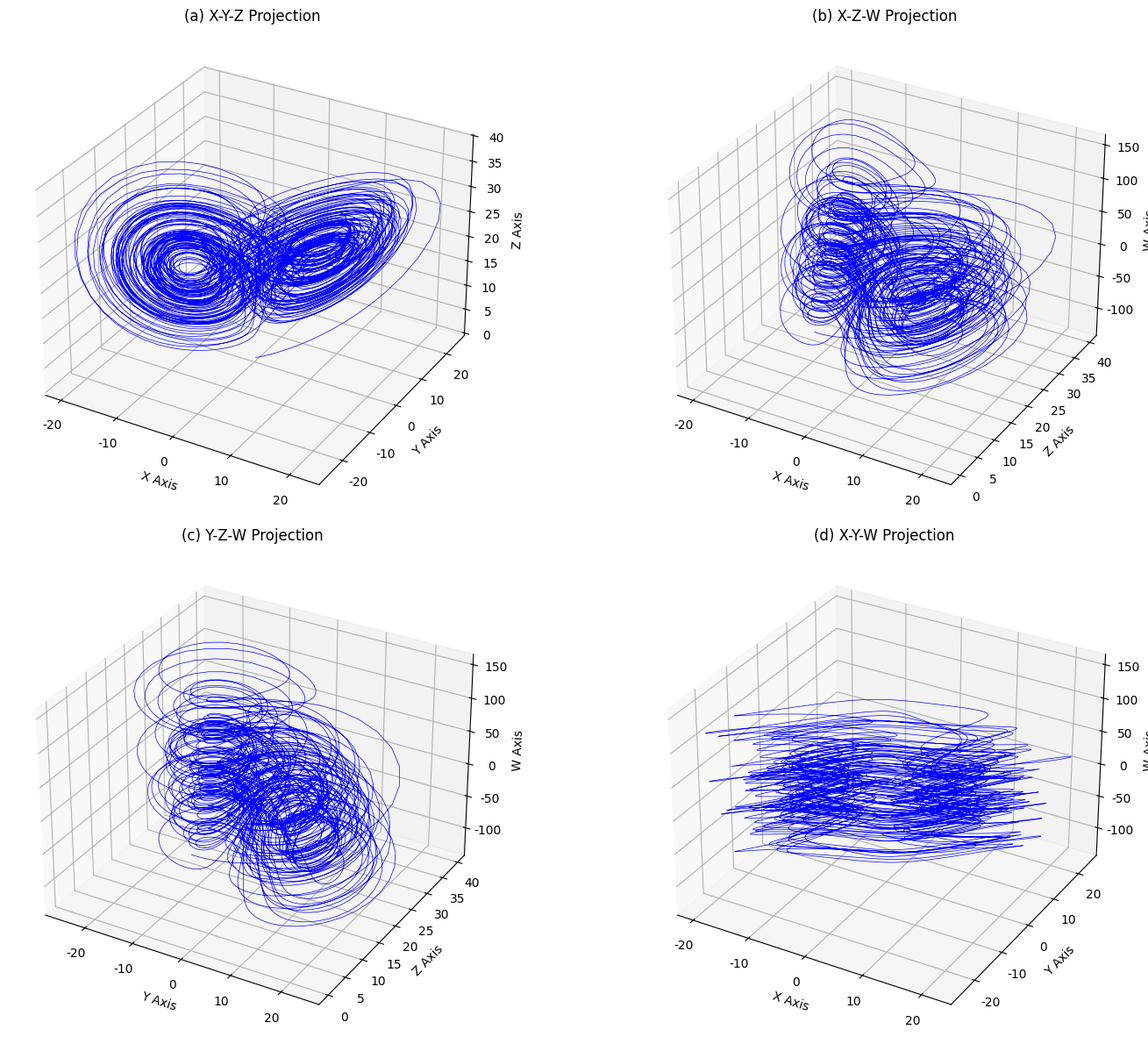

Python code for this plot:
import numpy as np
import matplotlib.pyplot as plt
from scipy.integrate import odeint
from mpl_toolkits.mplot3d import Axes3D

plt.rcParams['font.sans-serif'] = ['Microsoft YaHei', 'SimHei', 'KaiTi', 'FangSong']
plt.rcParams['axes.unicode_minus'] = False

# 1. 定义方程
def my_system(state, t, a, b, c, d_param, r):
    x, y, z, w = state
    dxdt = a * (y - x) + w
    dydt = d_param * x - x * z + c * y
    dzdt = x * y - b * z
    dwdt = x * z + r * w
    return [dxdt, dydt, dzdt, dwdt]

# 2. 参数 (保持你要求的数值)
a, b, c, r = 35, 3, 12, 0.5
d_param = 7
params = (a, b, c, d_param, r)

# 3. 求解 (关键修改：将时间从 20 增加到 100，让线条变密)
# 初始状态（与HyperchaoticChenUtil.defaultConfig一致）
initial_state = [0.1179, 0.2318, 0.3361, 0.4517]
t = np.arange(0, 100, 0.01)  # 时间延长，轨迹会更长更密

print("正在计算...")
solution = odeint(my_system, initial_state, t, args=params)

x = solution[:, 0]
y = solution[:, 1]
z = solution[:, 2]
w = solution[:, 3]

# 4. 绘图
fig = plt.figure(figsize=(16, 12))

# --- 子图 1: x-y-z ---
ax1 = fig.add_subplot(221, projection='3d')
ax1.plot(x, y, z, lw=0.5, color='blue') # lw=0.5 让线条细一点，更像论文图
ax1.set_xlabel('X Axis')
ax1.set_ylabel('Y Axis')
ax1.set_zlabel('Z Axis')
ax1.set_title('(a) X-Y-Z Projection')

# --- 子图 2: x-z-w ---
ax2 = fig.add_subplot(222, projection='3d')
ax2.plot(x, z, w, lw=0.5, color='blue')
ax2.set_xlabel('X Axis')
ax2.set_ylabel('Z Axis')
ax2.set_zlabel('W Axis')
ax2.set_title('(b) X-Z-W Projection')

# --- 子图 3: y-z-w ---
ax3 = fig.add_subplot(223, projection='3d')
ax3.plot(y, z, w, lw=0.5, color='blue')
ax3.set_xlabel('Y Axis')
ax3.set_ylabel('Z Axis')
ax3.set_zlabel('W Axis')
ax3.set_title('(c) Y-Z-W Projection')

# --- 子图 4: x-y-w ---
ax4 = fig.add_subplot(224, projection='3d')
ax4.plot(x, y, w, lw=0.5, color='blue')
ax4.set_xlabel('X Axis')
ax4.set_ylabel('Y Axis')
ax4.set_zlabel('W Axis')
ax4.set_title('(d) X-Y-W Projection')

plt.tight_layout()
plt.show()
